pico-8 play session: hold ← + tap ❎

[t = 1 s] hold ← ~1s, tap ❎ ~2×
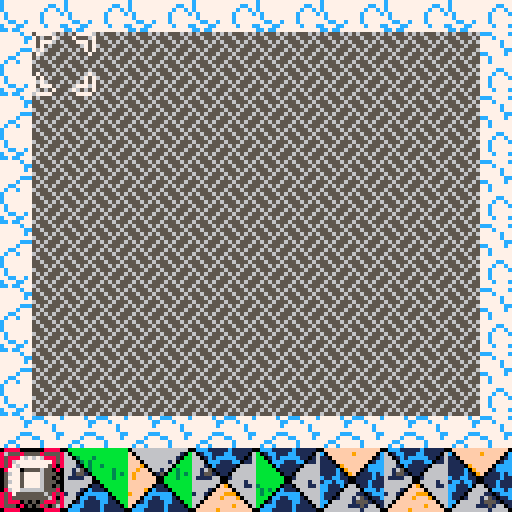
[t = 2 s] hold ← ~2s, tap ❎ ~4×
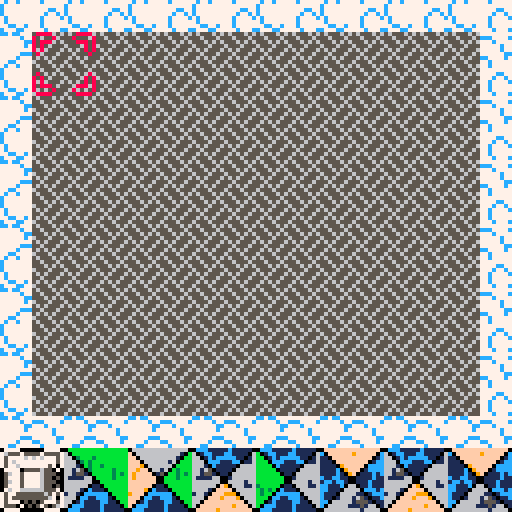
[t = 4 s] hold ← ~4s, tap ❎ ~7×
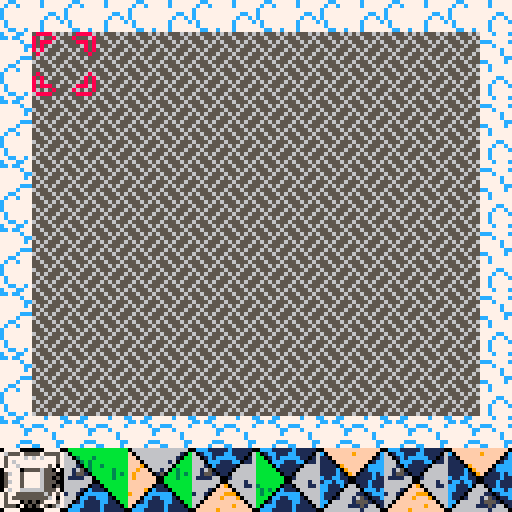
[t = 6 s] hold ← ~6s, tap ❎ ~10×
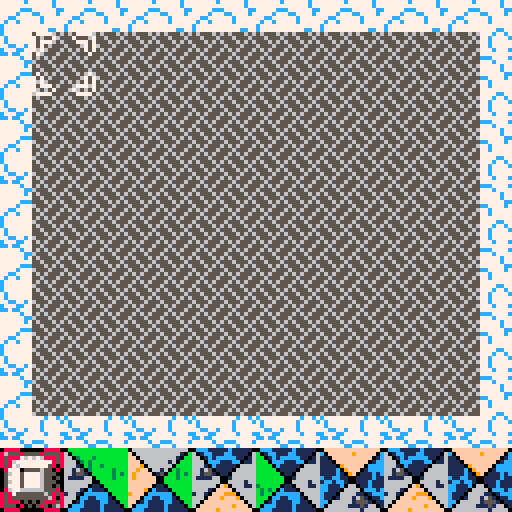

pico-8 cartridge
version 16
__lua__
-- haowang
-- slumberheart

--[[
 eleven tiles, four colors
 fill in the region with the
 tiles provided
 stone blocks match every color
]]

-- sprite flags
-- uu ll rr dd
-- 00 grass
-- 01 stone
-- 10 water
-- 11 sand

function _init()
  game = new_game() 
  selected = "board"
  frame = 0
end

function _update()
  frame = (frame + 1) % 30
  game:update()
end

function _draw()
  game:draw()
end

-->8
-- game
function new_game()
  local game = {}
  game.board = new_board()
  game.tileset = new_tileset()
  game.tileset:add_stoneblock()
  for i=1,7 do
    game.tileset:add_tile()
  end
  game.cloud_offset = 0
  game.draw_clouds = function(self)
    for y=-1,7 do
      for x=0,7 do
        spr(76, x * 16, (y * 16) + self.cloud_offset, 2, 2)
      end
    end
  end
  game.update = function(self)
    if btn(5) then
      selected = "tileset"
    else
      selected = "board"
    end
    if (frame % 5 == 0) self.cloud_offset = (self.cloud_offset + 1) % 16
    self.board:update()
    self.tileset:update()
  end
  game.draw = function(self)
    cls()
    self:draw_clouds()
    self.board:draw()
    self.tileset:draw()
  end
  return game
end
-->8
--board
function new_board()
  local board = {}
  board.b_cursor = new_b_cursor()
  for x=0,6 do
    for y=0,5 do
      mset( x * 2,       y * 2,      44)
      mset((x * 2) + 1,  y * 2,      45)
      mset( x * 2,      (y * 2) + 1, 60)
      mset((x * 2) + 1, (y * 2) + 1, 61)
    end
  end
  board.update = function(self)
    self.b_cursor:update()
  end
  board.draw = function(self)
    palt(0, 0)
    map(0, 0, 8, 8, 14, 12)
    palt()
    self.b_cursor:draw()
  end
  return board
end
-->8
--tileset
function new_tileset()
  local tileset = {}
  tileset.t_cursor = new_t_cursor()
  tileset.tiles = {}
  tileset.add_tile = function(self)
    local t = new_tile()
    if flr(rnd(40)) == 0 then
      add(self.tiles, new_stoneblock())
    else
      add(self.tiles, new_tile())
    end
  end
  tileset.add_stoneblock = function(self)
    add(self.tiles, new_stoneblock())
  end
  tileset.update = function(self)
    self.t_cursor:update()
  end
  tileset.draw = function(self)
    palt(0, false)
    for i=1,#self.tiles do
      local t = self.tiles[i]
      spr(t.id, (i * 16) - 16, 112, 2, 2)
    end
    palt()
    self.t_cursor:draw()
  end
  return tileset
end
-->8
--tile
function new_tile()
  local tile = {}
  alltiles = {2, 4, 6, 8, 10, 12, 14, 32, 34, 36, 38}
  tile.id = alltiles[flr(rnd(#alltiles - 1) + 1)]
  return tile
end
function new_stoneblock()
  local sb = new_tile()
  sb.id = 40
  return sb
end

-->8
--cursors
function new_b_cursor()
  local bc = {}
  bc.x = 0
  bc.y = 0
  bc.left = function(self)
    self.x -= 1
    if (self.x < 0) self.x = 0
  end
  bc.right = function(self)
    self.x += 1
    if (self.x > 6) self.x = 6
  end
  bc.up = function(self)
    self.y -= 1
    if (self.y < 0) self.y = 0
  end
  bc.down = function(self)
    self.y += 1
    if (self.y > 5) self.y = 5
  end
  bc.update = function(self)
    if (selected != "board") return
    if (btnp(0))self:left()
    if (btnp(1))self:right()
    if (btnp(2))self:up()
    if (btnp(3))self:down()
  end
  bc.draw = function(self)
    if (selected != "board") pal(7, 8)
    local x = (16 * self.x) + 8
    local y = (16 * self.y) + 8
    spr(46, x, y, 2, 2, 1)
    pal()
  end
  return bc
end
function new_t_cursor()
  local tc = {}
  tc.i = 0
  tc.left = function(self)
    self.i -= 1
    if (self.i < 0) self.i = 0
  end
  tc.right = function(self)
    self.i += 1
    if (self.i > 7) self.i = 7
  end
  tc.update = function(self)
    if (selected != "tileset") return
    if (btnp(0))self:left()
    if (btnp(1))self:right()
  end
  tc.draw = function(self)
    if (selected != "tileset") pal(7, 8)
    spr(46, self.i * 16, 112, 2, 2, 1)
    pal()
  end
  return tc
end
__gfx__
000000000000000006666666666666660ccc11111c11111006666666666666600ffffffffffffff0cccc11111c111111fffffffffffffff90666666666666660
0000000000000000b066666666666166b01cc111cc111106b06666666666610bc0ffffff9fffff0cc11cc111cc11111cffffffff9ffffffff06666666666610b
0070070000000000bb06666666661516bb01c1ccccc11016bb066666666610bb110ffffffffff01c1111c1ccccc1111cff9fffffffffffffff066666666610bb
0007700000000000bbb0666666161116bbb0ccc111cc0116bbb0666666160bbb1110ffffffff01cc1111ccc111cc11ccfffffffffffffffffff0666666160bbb
0007700000000000bbbb066666666666bbbb0c1111106666bbbb06666660bbbb111109fffff0cccc1111cc111111ccccfff999ffffff9ffffff906666660bbbb
0070070000000000bbbbb06616666666bbbbb01111066666bbbbb066160b3bbb1111c09fff01cccc1111c1111111ccccff9fff9fffffffffff9ff066160b3bbb
0000000000000000bbbbbb0151666666bbbbbb0110666666bbbbbb0150bb3b3b1111c109f0111c1c1111c11111111c1cf9fffff9fff9fffff9ffff0150bb3b3b
0000000000000000bbbbbbb011666666bbbbbbb001666666bbbbbbb00bbb3bbbc11cc11001111c11c11cc11111111c11f9ffffffffffff9ff9fffff00bbb3bbb
0000000000000000bbbbbbb066666166bbbbbbb006666166bbbbbbbbbbbbbbbb1cc1cc100111c1111cc1cc100111c111fffffff00ffffffffffffff00bbbbbbb
00000000000000003bbbbb06666661163bbbbb01106661163bbbbbbbbbbbbbbbcc111c066011c111cc111c0f9011c111ffffff0660ffffffffffff0110bbbbbb
0000000000000000b3b3b06666666666b3b3b0c111066666b3b3bbbbbbbbbbbbcc111066660ccc1ccc1110ffff0ccc1cffff9066660fffffffff90c1110bbbbb
0000000000000000b3bb066661166666b3bb0cccccc06666b3bbbbbbb3bbbbbbc111066661101cccc1110fff99901ccc9fff06666110ffff9fff0cccccc0bbbb
0000000000000000bbb0166616516666bbb0cc11ccc10666bbbbbbbbbb3bbbbbc11016661651011cc110fff9fff9011cfff0166616510ffffff0cc11ccc10bbb
0000000000000000bb06666615551666bb01c1111cc11066bbbbbbbbbb3bb3bbcc06666615551011cc0ffffffffff011ff0666661555109fff01c1111cc110bb
0000000000000000b066666111516666b0ccc1111c111106bbbbbb333b3bbbbbc066666111516601c0ffffffff9fff01f06666611151660ff0ccc1111c11110b
000000000000000006666666661666660ccc11111c111110bbbbbbbbbbbbbbbb06666666661666600fffff9ffffffff006666666661666600ccc11111c111110
0ccc11111c1111100ccc11111c1111100bbbbbbbbbbbbbbb06666666666666600000000000000000202020202020202056555656565556560777700000077770
601cc111cc11110f601cc111cc11110660bbbbbbbbbbbbbbb06666666666610f0655555555555550000200020002000255655565556555657000070000700007
6601c1ccccc110ff6601c1ccccc110166603bbb3bbbbbbbbbb066666666610ff0567676767676750202020202020202055565656555656567077700000077707
6660ccc111cc0fff6660ccc111cc011666603b3bbbbbbbbbbbb0666666160fff0576777777777550020002000200020065556555655565557070000000000707
66610c1111109fff66610c111110666666610b3bb3bbbbbbbbbb066666609fff0567677777775500202020202020202056565556565655567070000000000707
66165011110fffff66165011110666666616503bbbbb3bbbbbbbb066160fffff0577705555655050000200020002000255655565556555650700000000000070
6615510110f9ffff66155101106666666615510bbbbb3b3bbbbbbb0150f9ffff0567757777655500202020202020202056565655565656550000000000000000
611116600fffff9f611116600166666661111660bbbb3bbbbbbbbbb00fffff9f0577757777655050020002000200020065556555655565550000000000000000
666666600fffffff6666666006666166666666600bbbbbbbbbbbbbb00fffffff0567757777655500202020202020202056555656565556560000000000000000
6666660110ffffff6666660f906661166666660110bbbbbb3bbbbb0660ffffff0577757777655050000200020002000255655565556555650000000000000000
666610c1110fffff666610ffff066666666610c1110bbbbbb3b3b066660fffff0567766666655500202020202020202055565656555656560700000000000070
16610cccccc0ffff16610fff9990666616610cccccc0bbbbb3bb06666110ffff0577555555565050020002000200020065556555655565557070000000000707
6660cc11ccc10fff6660fff9fff906666660cc11ccc10bbbbbb0166616510fff0565555555556500202020202020202056565556565655567070000000000707
6601c1111cc1109f660ffffffffff0666601c1111cc110bbbb0666661555109f0555505050505650000200020002000255655565556555657077700000077707
60ccc1111c11110f60ffffffff9fff0660ccc1111c11110bb06666611151660f0555050505050560202020202020202056565655565656557000070000700007
0ccc11111c1111100fffff9ffffffff00ccc11111c11111006666666661666600000000000000000020002000200020065556555655565550777700000077770
bbbbbbbbbbbbbbbbcccc11111c111111fffffffffffffff9666666666662666623332232323332336666666666666666cc7cc777777777775665566566666555
bbbbbbbbbbbbbbbbc11cc111cc11111cffffffff9fffffff666666666662666633b323333b333b33666666666666616677777c77ccc7777c6666655666666665
bb33bbb3bbbbbbbb1111c1ccccc1111cff9fffffffffffff66626666662b2666b3b3b3333b333b336616666666661516777777cc777c77776666665666666665
bbbb3b3bbbbbbbbb1111ccc111cc11ccffffffffffffffff66626666662b3266b3b3b3333b333b336666666666161116777777c777777c776666665666666665
bbbb3b3bb3bbbbbb1111cc111111ccccfff999ffffff9fff662b266662b33322b3b3b33b3b333b3b66611666666666667777777777777c775666655556666655
bbbbbb3bbbbb3bbb1111c1111111ccccff9fff9fffffffff662b326622b32226b3b3b33b3b3b3b3b661651661666666677777ccc777777cc6555566665665566
bbbbbbbbbbbb3b3b1111c11111111c1cf9fffff9fff9ffff62b33322662b3266b332b3323b3b233b66155161516666667777c777cc7777c76665666666556666
bbbbbbbbbbbb3bbbc11cc11111111c11f9ffffffffffff9f22b3222662b333222233222332211221611116611166666677cc777777c777776665666666656666
bbbbbbbbbbbbbbbb1cc1cc111111c111ffffffffffffffff662b3266222b22261cc1cc111111c11166666666666661667c77c77777c777776665666666656666
3bbbbbbbbbbbbbbbcc111c111111c111ffffffff9fffffff62b33322662b3266cc111c111111c1116666666666666116c7777777777777776665566666655666
b3b3bbbbbbbbbbbbcc111cc111cccc1cffff9fffffffffff222b222662b33222cc111cc111cccc1c6666166666666666c77777777777cc776656655566566555
b3bbbbbbb3bbbbbbc1111ccccccc1ccc9fffffff999fffff662b3266222b2226c1111ccccccc1ccc1661166661166666c7777777777c77c75566666655666666
bbbbbbbbbb3bbbbbc111cc11ccc1111cfff9fff9fff99fff62b3322266622666c111cc11ccc1111c66611666165166667c77777777c7777c6566666665666666
bbbbbbbbbb3bb3bbcc11c1111cc11111ffffffffffffff9f222b222666622666cc11c1111cc1111166666666155516667c77777777c777776566666665666666
bbbbbb333b3bbbbbccccc1111c111111ffffffffff9fffff6662266666622266ccccc1111c111111666666611151666677cc77c777c777776566666665566666
bbbbbbbbbbbbbbbbcccc11111c111111ffffff9fffffffff6662226666666666cccc11111c1111116666666666166666c777cc77777c777c6556666656655666
